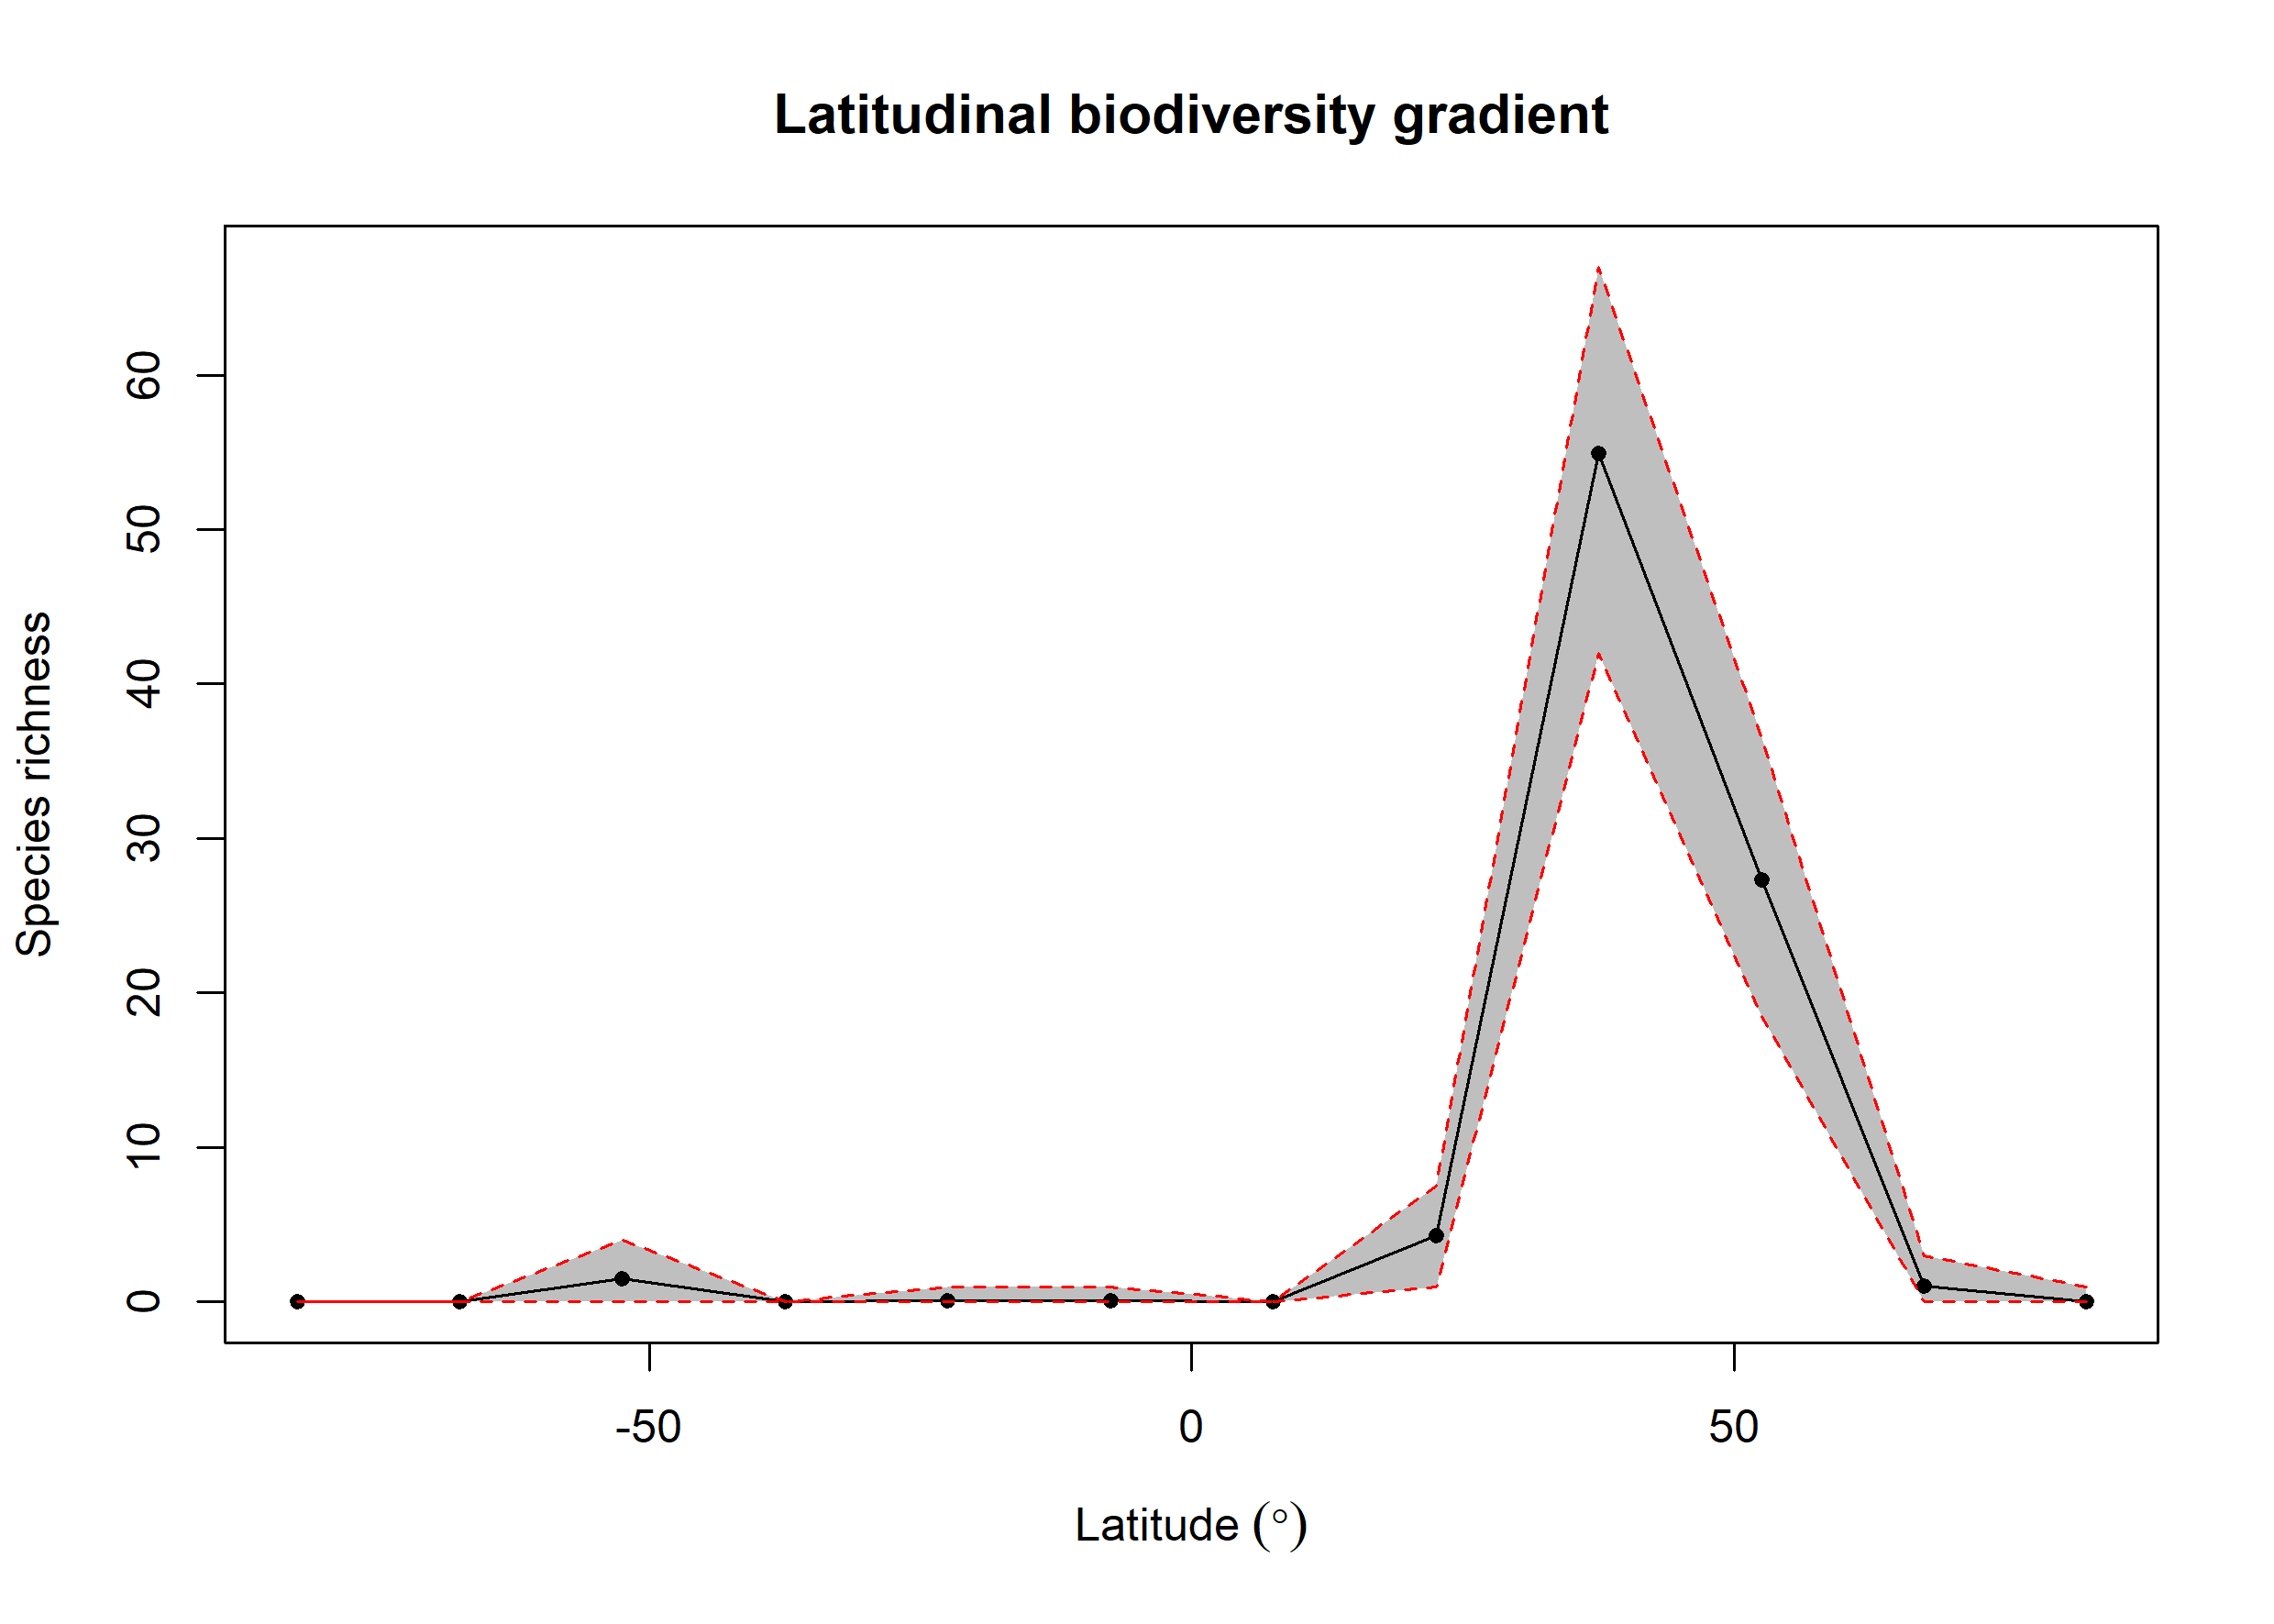

Data behind this chart, as committed beside it:
bin, max, min, mid, hemisphere, mean_richness, CI.Lower, CI.Upper
1, 90, 75, 82.5, N, 0.04, 0, 1
2, 75, 60, 67.5, N, 1.03, 0, 3
3, 60, 45, 52.5, N, 27.32, 18.48, 36.52
4, 45, 30, 37.5, N, 54.9, 42, 67
5, 30, 15, 22.5, N, 4.3, 1, 7.525
6, 15, 0, 7.5, N, 0, 0, 0
7, 0, -15, -7.5, S, 0.09, 0, 1
8, -15, -30, -22.5, S, 0.08, 0, 1
9, -30, -45, -37.5, S, 0, 0, 0
10, -45, -60, -52.5, S, 1.52, 0, 4
11, -60, -75, -67.5, S, 0, 0, 0
12, -75, -90, -82.5, S, 0, 0, 0
